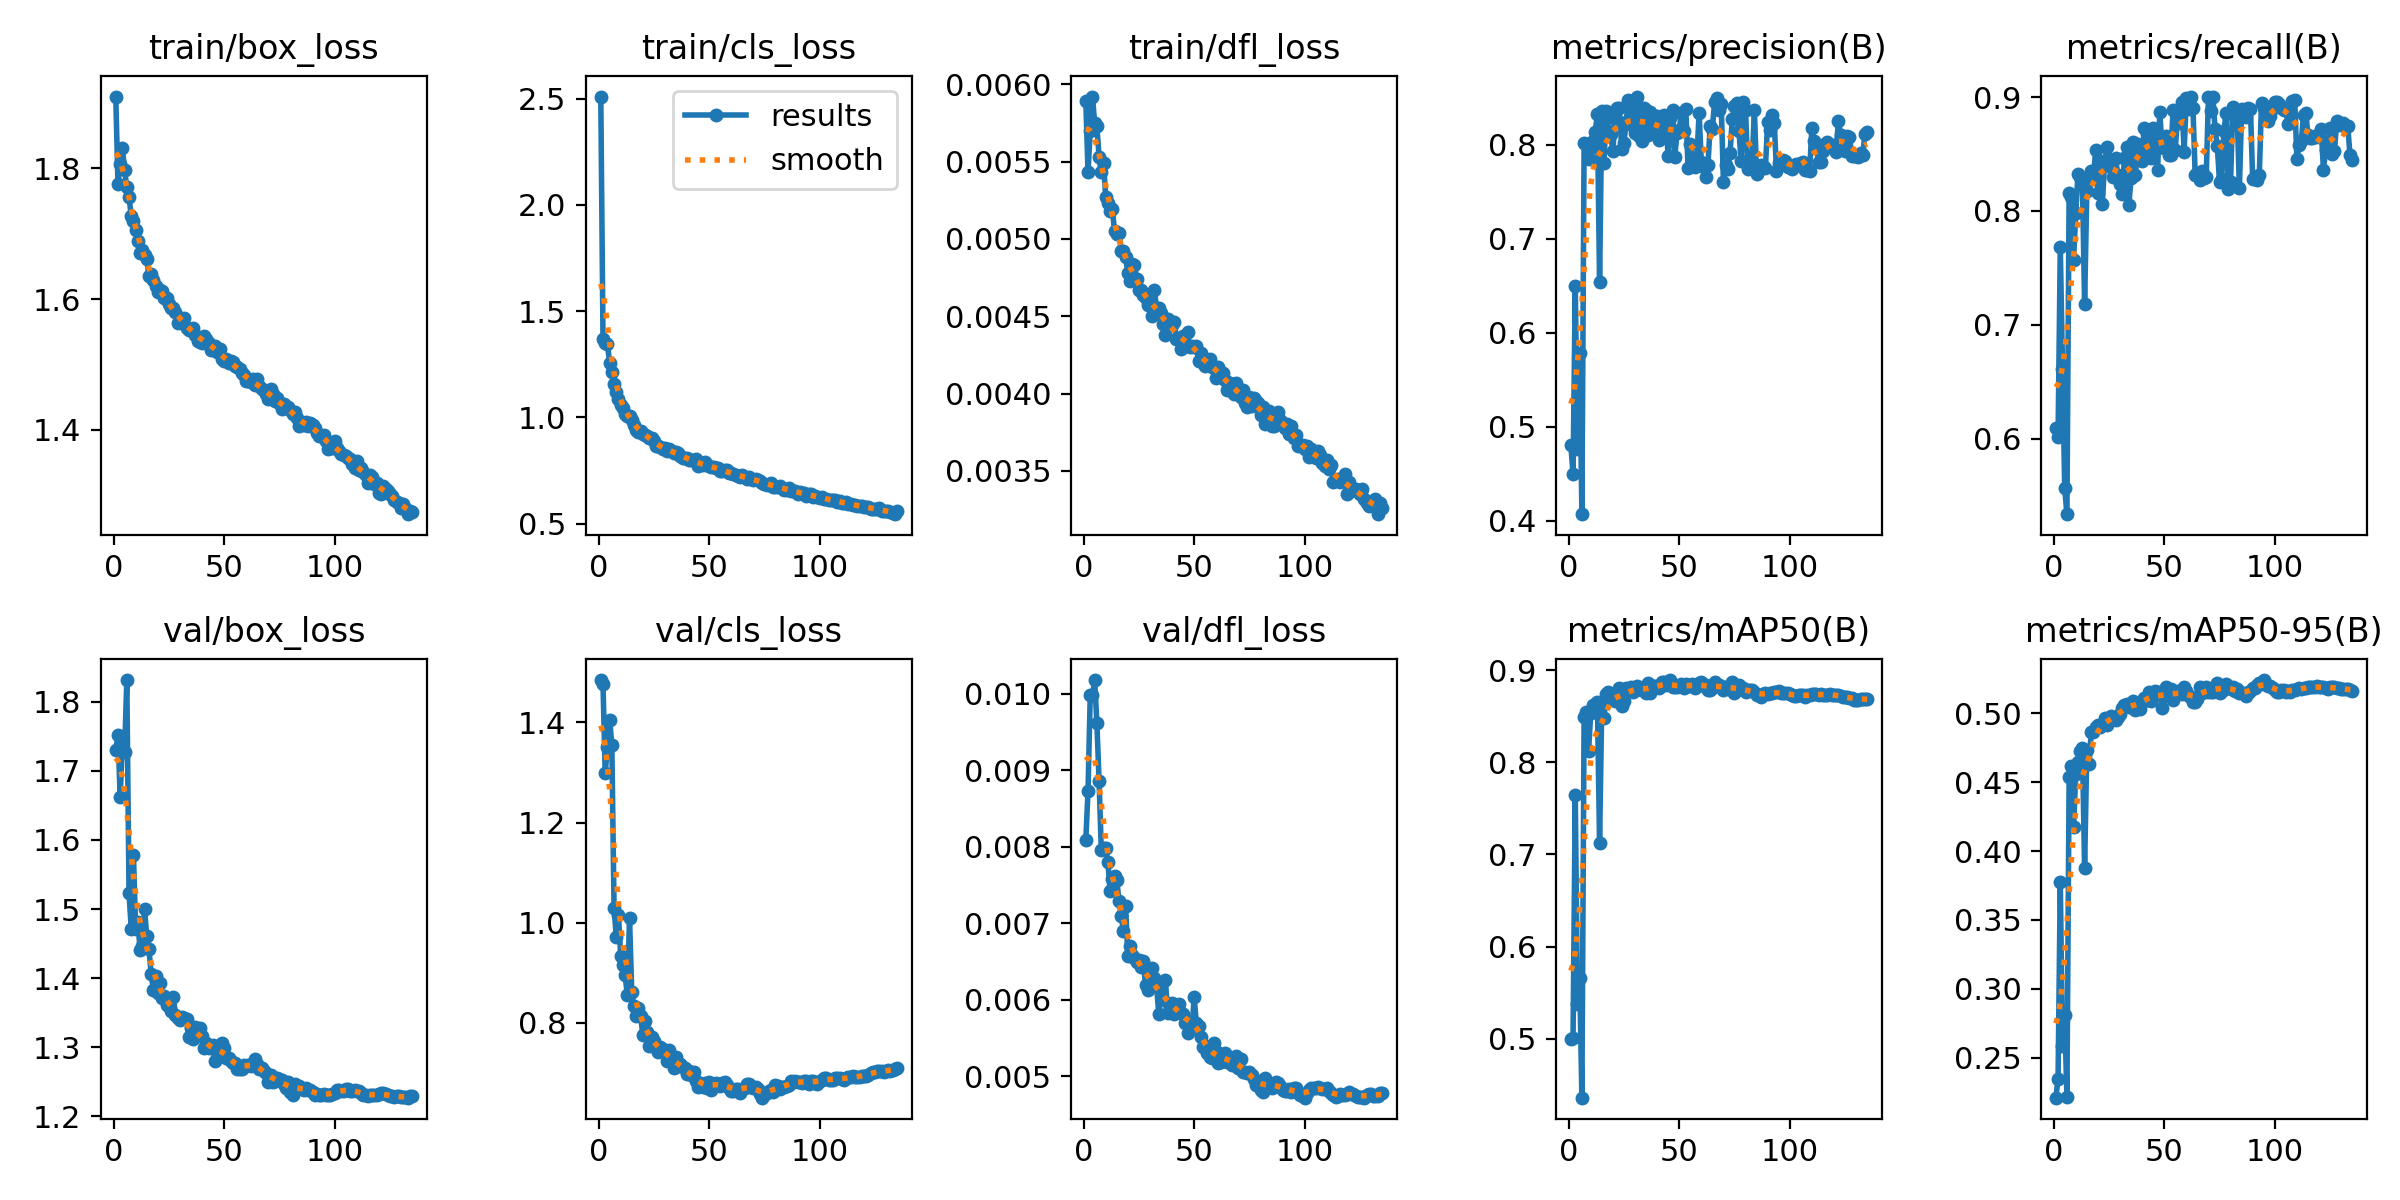

The data file committed next to this chart (first rows):
epoch, time, train/box_loss, train/cls_loss, train/dfl_loss, metrics/precision(B), metrics/recall(B), metrics/mAP50(B), metrics/mAP50-95(B), val/box_loss, val/cls_loss, val/dfl_loss, lr/pg0, lr/pg1, lr/pg2, lr/pg3, lr/pg4, lr/pg5, lr/pg6, lr/pg7
1, 264.4, 1.91, 2.51, 0.00589, 0.4807, 0.609, 0.5, 0.2211, 1.73, 1.485, 0.00809, 0.009978, 0.003326, 0.009978, 0.003326, 0.009978, 0.003326, 0.009978, 0.003326
2, 469.8, 1.776, 1.37, 0.00543, 0.4494, 0.6017, 0.5005, 0.2349, 1.752, 1.476, 0.00873, 0.01985, 0.006615, 0.01985, 0.006615, 0.01985, 0.006615, 0.01985, 0.006615
3, 662.2, 1.807, 1.351, 0.0057, 0.6498, 0.7681, 0.7647, 0.3779, 1.662, 1.299, 0.00998, 0.02958, 0.009861, 0.02958, 0.009861, 0.02958, 0.009861, 0.02958, 0.009861
4, 850.4, 1.831, 1.344, 0.00592, 0.4758, 0.661, 0.5379, 0.2583, 1.741, 1.35, 0.00998, 0.02941, 0.009802, 0.02941, 0.009802, 0.02941, 0.009802, 0.02941, 0.009802
5, 1039, 1.797, 1.257, 0.00575, 0.5781, 0.5568, 0.5656, 0.2812, 1.727, 1.405, 0.01018, 0.02921, 0.009736, 0.02921, 0.009736, 0.02921, 0.009736, 0.02921, 0.009736
6, 1227, 1.771, 1.212, 0.00573, 0.407, 0.5335, 0.436, 0.2217, 1.831, 1.355, 0.00962, 0.02901, 0.00967, 0.02901, 0.00967, 0.02901, 0.00967, 0.02901, 0.00967
7, 1415, 1.756, 1.159, 0.00553, 0.8016, 0.8159, 0.8495, 0.4535, 1.523, 1.03, 0.00886, 0.02881, 0.009604, 0.02881, 0.009604, 0.02881, 0.009604, 0.02881, 0.009604
8, 1604, 1.727, 1.119, 0.00543, 0.8003, 0.8123, 0.8545, 0.4618, 1.471, 0.9725, 0.00796, 0.02861, 0.009538, 0.02861, 0.009538, 0.02861, 0.009538, 0.02861, 0.009538
9, 1792, 1.719, 1.089, 0.00549, 0.7845, 0.7573, 0.8117, 0.4174, 1.578, 1.016, 0.00799, 0.02842, 0.009472, 0.02842, 0.009472, 0.02842, 0.009472, 0.02842, 0.009472
10, 1981, 1.706, 1.056, 0.00527, 0.797, 0.7981, 0.8535, 0.4559, 1.47, 0.9335, 0.00798, 0.02822, 0.009406, 0.02822, 0.009406, 0.02822, 0.009406, 0.02822, 0.009406
11, 2169, 1.689, 1.046, 0.00523, 0.8044, 0.8328, 0.8627, 0.4645, 1.481, 0.9162, 0.0078, 0.02802, 0.00934, 0.02802, 0.00934, 0.02802, 0.00934, 0.02802, 0.00934
12, 2357, 1.67, 1.017, 0.00518, 0.8138, 0.83, 0.8556, 0.4723, 1.441, 0.8953, 0.00742, 0.02782, 0.009274, 0.02782, 0.009274, 0.02782, 0.009274, 0.02782, 0.009274
13, 2546, 1.676, 1.006, 0.00519, 0.8323, 0.8254, 0.8649, 0.4746, 1.447, 0.8555, 0.00758, 0.02762, 0.009208, 0.02762, 0.009208, 0.02762, 0.009208, 0.02762, 0.009208
14, 2734, 1.667, 1.006, 0.00505, 0.6537, 0.718, 0.7126, 0.3878, 1.5, 1.009, 0.00762, 0.02743, 0.009142, 0.02743, 0.009142, 0.02743, 0.009142, 0.02743, 0.009142
15, 2923, 1.662, 0.9876, 0.00503, 0.8359, 0.8174, 0.8637, 0.4732, 1.462, 0.8617, 0.00757, 0.02723, 0.009076, 0.02723, 0.009076, 0.02723, 0.009076, 0.02723, 0.009076
16, 3111, 1.635, 0.9648, 0.00504, 0.781, 0.8275, 0.848, 0.4631, 1.442, 0.833, 0.00729, 0.02703, 0.00901, 0.02703, 0.00901, 0.02703, 0.00901, 0.02703, 0.00901
17, 3300, 1.638, 0.9422, 0.00492, 0.8364, 0.8347, 0.8738, 0.4865, 1.407, 0.813, 0.00709, 0.02683, 0.008944, 0.02683, 0.008944, 0.02683, 0.008944, 0.02683, 0.008944
18, 3488, 1.63, 0.9305, 0.00492, 0.8141, 0.8295, 0.8766, 0.4865, 1.383, 0.8289, 0.0069, 0.02663, 0.008878, 0.02663, 0.008878, 0.02663, 0.008878, 0.02663, 0.008878
19, 3676, 1.62, 0.9346, 0.00488, 0.811, 0.8536, 0.8735, 0.4898, 1.403, 0.8144, 0.00723, 0.02644, 0.008812, 0.02644, 0.008812, 0.02644, 0.008812, 0.02644, 0.008812
20, 3865, 1.611, 0.9233, 0.00478, 0.7933, 0.8158, 0.8719, 0.4916, 1.379, 0.7765, 0.00657, 0.02624, 0.008746, 0.02624, 0.008746, 0.02624, 0.008746, 0.02624, 0.008746
21, 4054, 1.614, 0.9183, 0.00473, 0.8273, 0.8436, 0.8667, 0.4897, 1.393, 0.8037, 0.0067, 0.02604, 0.00868, 0.02604, 0.00868, 0.02604, 0.00868, 0.02604, 0.00868
22, 4242, 1.613, 0.9118, 0.00484, 0.8391, 0.8064, 0.8703, 0.4917, 1.372, 0.7827, 0.00658, 0.02584, 0.008614, 0.02584, 0.008614, 0.02584, 0.008614, 0.02584, 0.008614
23, 4431, 1.601, 0.9031, 0.00483, 0.8392, 0.8405, 0.8811, 0.4961, 1.375, 0.7547, 0.00654, 0.02564, 0.008548, 0.02564, 0.008548, 0.02564, 0.008548, 0.02564, 0.008548
24, 4620, 1.601, 0.902, 0.00474, 0.795, 0.8564, 0.8616, 0.4916, 1.362, 0.7718, 0.0065, 0.02545, 0.008482, 0.02545, 0.008482, 0.02545, 0.008482, 0.02545, 0.008482
25, 4809, 1.593, 0.889, 0.00467, 0.8015, 0.8455, 0.8662, 0.4941, 1.362, 0.764, 0.00652, 0.02525, 0.008416, 0.02525, 0.008416, 0.02525, 0.008416, 0.02525, 0.008416
26, 4997, 1.586, 0.8662, 0.00467, 0.8239, 0.8386, 0.8802, 0.4982, 1.353, 0.7494, 0.00643, 0.02505, 0.00835, 0.02505, 0.00835, 0.02505, 0.00835, 0.02505, 0.00835
27, 5185, 1.587, 0.8642, 0.00464, 0.8471, 0.8295, 0.8786, 0.4965, 1.372, 0.741, 0.00651, 0.02485, 0.008284, 0.02485, 0.008284, 0.02485, 0.008284, 0.02485, 0.008284
28, 5374, 1.58, 0.8622, 0.00462, 0.839, 0.8467, 0.882, 0.4951, 1.347, 0.7523, 0.00619, 0.02465, 0.008218, 0.02465, 0.008218, 0.02465, 0.008218, 0.02465, 0.008218
29, 5562, 1.564, 0.8522, 0.00457, 0.8201, 0.8318, 0.8768, 0.4972, 1.342, 0.7476, 0.00613, 0.02446, 0.008152, 0.02446, 0.008152, 0.02446, 0.008152, 0.02446, 0.008152
30, 5751, 1.571, 0.8554, 0.0046, 0.8122, 0.8234, 0.8784, 0.4992, 1.339, 0.7446, 0.0063, 0.02426, 0.008086, 0.02426, 0.008086, 0.02426, 0.008086, 0.02426, 0.008086
31, 5938, 1.566, 0.8435, 0.0045, 0.8512, 0.8149, 0.8824, 0.5038, 1.344, 0.7243, 0.00642, 0.02406, 0.00802, 0.02406, 0.00802, 0.02406, 0.00802, 0.02406, 0.00802
32, 6126, 1.57, 0.8495, 0.00467, 0.8088, 0.8465, 0.8793, 0.5062, 1.342, 0.746, 0.00628, 0.02386, 0.007954, 0.02386, 0.007954, 0.02386, 0.007954, 0.02386, 0.007954
33, 6315, 1.556, 0.8425, 0.00455, 0.8037, 0.8562, 0.8788, 0.5068, 1.34, 0.7287, 0.00618, 0.02366, 0.007888, 0.02366, 0.007888, 0.02366, 0.007888, 0.02366, 0.007888
34, 6504, 1.552, 0.8346, 0.00455, 0.8394, 0.8052, 0.8789, 0.5047, 1.314, 0.7098, 0.00581, 0.02347, 0.007822, 0.02347, 0.007822, 0.02347, 0.007822, 0.02347, 0.007822
35, 6692, 1.555, 0.8385, 0.00452, 0.8373, 0.8285, 0.8747, 0.5043, 1.329, 0.7313, 0.00619, 0.02327, 0.007756, 0.02327, 0.007756, 0.02327, 0.007756, 0.02327, 0.007756
36, 6882, 1.556, 0.8321, 0.00445, 0.8104, 0.8602, 0.8862, 0.5089, 1.312, 0.7142, 0.006, 0.02307, 0.00769, 0.02307, 0.00769, 0.02307, 0.00769, 0.02307, 0.00769
37, 7071, 1.545, 0.8182, 0.00438, 0.8347, 0.8317, 0.8752, 0.5024, 1.329, 0.717, 0.00626, 0.02287, 0.007624, 0.02287, 0.007624, 0.02287, 0.007624, 0.02287, 0.007624
38, 7260, 1.536, 0.8108, 0.00448, 0.8214, 0.8592, 0.8833, 0.5065, 1.325, 0.7119, 0.00583, 0.02267, 0.007558, 0.02267, 0.007558, 0.02267, 0.007558, 0.02267, 0.007558
39, 7448, 1.534, 0.8099, 0.00445, 0.8166, 0.8472, 0.8825, 0.503, 1.328, 0.7098, 0.00591, 0.02248, 0.007492, 0.02248, 0.007492, 0.02248, 0.007492, 0.02248, 0.007492
40, 7637, 1.533, 0.8091, 0.00444, 0.8302, 0.8442, 0.8815, 0.5078, 1.317, 0.6987, 0.00596, 0.02228, 0.007426, 0.02228, 0.007426, 0.02228, 0.007426, 0.02228, 0.007426
41, 7826, 1.544, 0.8008, 0.00446, 0.8055, 0.8731, 0.881, 0.511, 1.3, 0.7031, 0.00581, 0.02208, 0.00736, 0.02208, 0.00736, 0.02208, 0.00736, 0.02208, 0.00736
42, 8015, 1.539, 0.7985, 0.00435, 0.8139, 0.8672, 0.8872, 0.5096, 1.307, 0.6965, 0.00592, 0.02188, 0.007294, 0.02188, 0.007294, 0.02188, 0.007294, 0.02188, 0.007294
43, 8204, 1.533, 0.7979, 0.00436, 0.8321, 0.8482, 0.8872, 0.5154, 1.298, 0.7019, 0.00594, 0.02168, 0.007228, 0.02168, 0.007228, 0.02168, 0.007228, 0.02168, 0.007228
44, 8392, 1.522, 0.804, 0.00429, 0.8265, 0.8466, 0.8839, 0.5091, 1.3, 0.6835, 0.00583, 0.02149, 0.007162, 0.02149, 0.007162, 0.02149, 0.007162, 0.02149, 0.007162
45, 8581, 1.525, 0.7718, 0.00437, 0.7877, 0.8731, 0.8846, 0.5123, 1.303, 0.6715, 0.00581, 0.02129, 0.007096, 0.02129, 0.007096, 0.02129, 0.007096, 0.02129, 0.007096
46, 8769, 1.529, 0.774, 0.00432, 0.8286, 0.8605, 0.8892, 0.5157, 1.281, 0.6805, 0.00569, 0.02109, 0.00703, 0.02109, 0.00703, 0.02109, 0.00703, 0.02109, 0.00703
47, 8957, 1.519, 0.7773, 0.0044, 0.8368, 0.8356, 0.8821, 0.5153, 1.293, 0.6723, 0.00557, 0.02089, 0.006964, 0.02089, 0.006964, 0.02089, 0.006964, 0.02089, 0.006964
48, 9146, 1.524, 0.788, 0.0043, 0.7867, 0.8866, 0.8815, 0.5145, 1.3, 0.6795, 0.00568, 0.02069, 0.006898, 0.02069, 0.006898, 0.02069, 0.006898, 0.02069, 0.006898
49, 9335, 1.509, 0.7744, 0.00431, 0.8126, 0.8564, 0.8815, 0.504, 1.307, 0.6697, 0.00562, 0.0205, 0.006832, 0.0205, 0.006832, 0.0205, 0.006832, 0.0205, 0.006832
50, 9524, 1.505, 0.7726, 0.0043, 0.8158, 0.8555, 0.8822, 0.5125, 1.299, 0.6829, 0.00603, 0.0203, 0.006766, 0.0203, 0.006766, 0.0203, 0.006766, 0.0203, 0.006766
51, 9713, 1.508, 0.7652, 0.00431, 0.8339, 0.8659, 0.8848, 0.5186, 1.285, 0.6656, 0.00569, 0.0201, 0.0067, 0.0201, 0.0067, 0.0201, 0.0067, 0.0201, 0.0067
52, 9903, 1.502, 0.7683, 0.00421, 0.8143, 0.8492, 0.8802, 0.5121, 1.285, 0.6783, 0.00566, 0.0199, 0.006634, 0.0199, 0.006634, 0.0199, 0.006634, 0.0199, 0.006634
53, 10091, 1.506, 0.7639, 0.00426, 0.8382, 0.8492, 0.885, 0.5178, 1.281, 0.6796, 0.00551, 0.0197, 0.006568, 0.0197, 0.006568, 0.0197, 0.006568, 0.0197, 0.006568
54, 10280, 1.503, 0.7621, 0.0042, 0.7751, 0.8883, 0.8829, 0.5097, 1.277, 0.6789, 0.00538, 0.01951, 0.006502, 0.01951, 0.006502, 0.01951, 0.006502, 0.01951, 0.006502
55, 10468, 1.497, 0.748, 0.00418, 0.8013, 0.8535, 0.8827, 0.5135, 1.277, 0.6746, 0.00539, 0.01931, 0.006436, 0.01931, 0.006436, 0.01931, 0.006436, 0.01931, 0.006436
56, 10657, 1.497, 0.7483, 0.00421, 0.786, 0.8836, 0.8848, 0.5161, 1.268, 0.6806, 0.0053, 0.01911, 0.00637, 0.01911, 0.00637, 0.01911, 0.00637, 0.01911, 0.00637
57, 10845, 1.492, 0.753, 0.00422, 0.7764, 0.8777, 0.8811, 0.5143, 1.269, 0.6813, 0.00525, 0.01891, 0.006304, 0.01891, 0.006304, 0.01891, 0.006304, 0.01891, 0.006304
58, 11034, 1.486, 0.7527, 0.00417, 0.7852, 0.8955, 0.8836, 0.5141, 1.269, 0.6754, 0.00524, 0.01871, 0.006238, 0.01871, 0.006238, 0.01871, 0.006238, 0.01871, 0.006238
59, 11223, 1.484, 0.7389, 0.00417, 0.834, 0.8521, 0.886, 0.5191, 1.274, 0.6699, 0.00544, 0.01852, 0.006172, 0.01852, 0.006172, 0.01852, 0.006172, 0.01852, 0.006172
60, 11412, 1.475, 0.7363, 0.0041, 0.7821, 0.8991, 0.8875, 0.5158, 1.272, 0.6634, 0.00533, 0.01832, 0.006106, 0.01832, 0.006106, 0.01832, 0.006106, 0.01832, 0.006106
... 75 more rows
